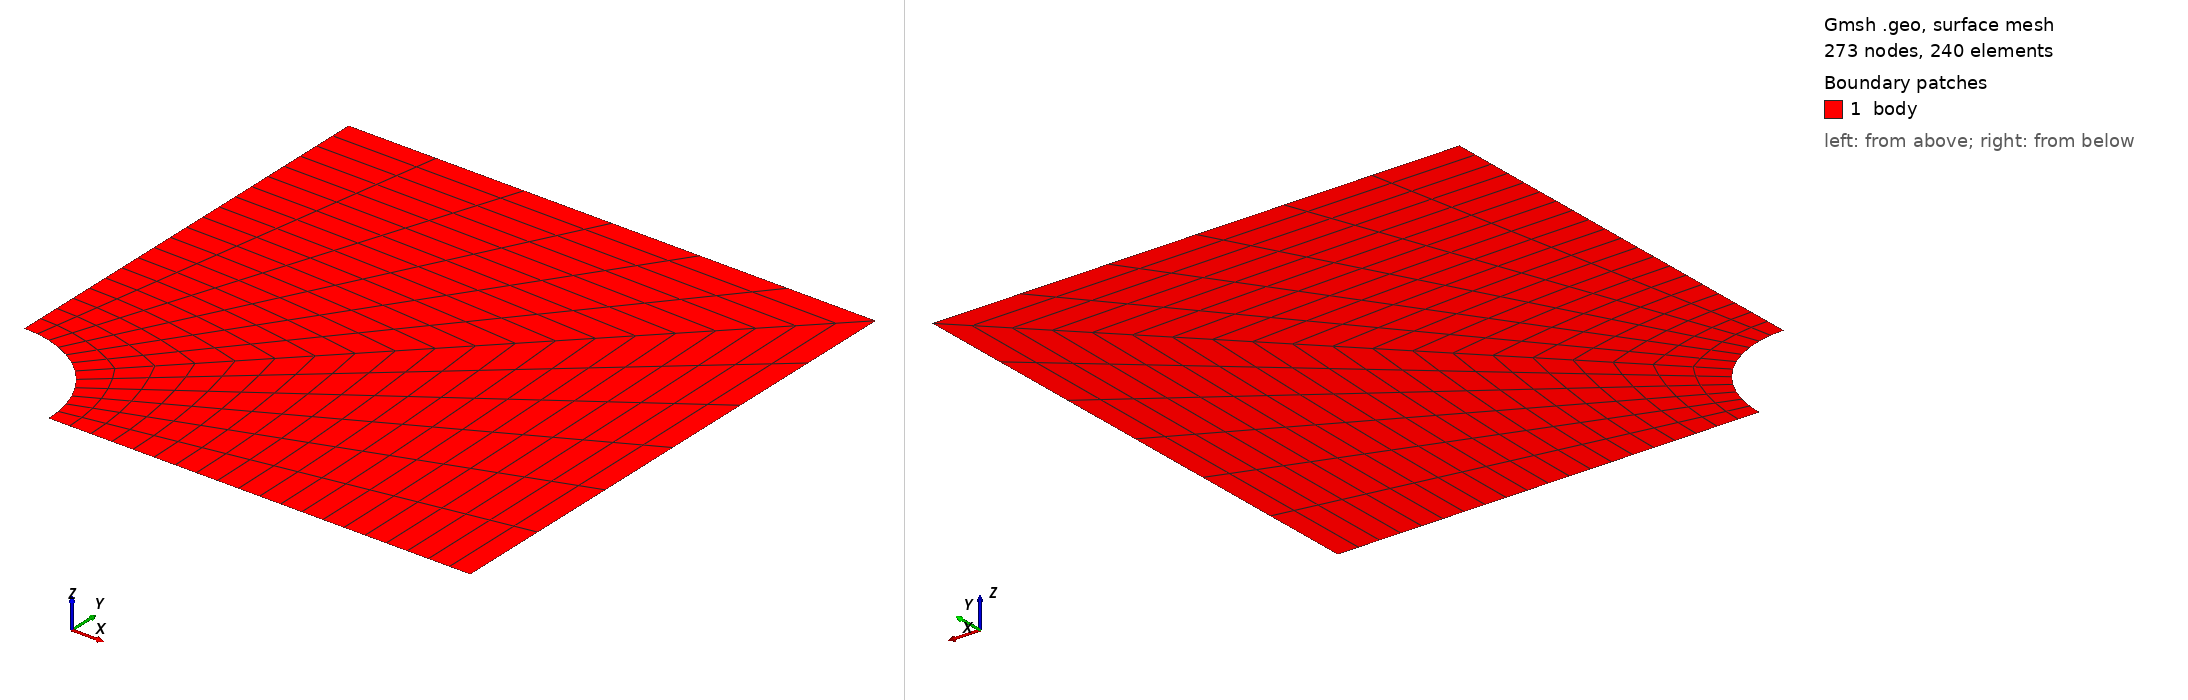

Gmsh geometry script, surface-meshed: 273 nodes, 240 surface elements. Boundary patches (legend numbers): 1 body. Left view from above one corner, right view from below the opposite corner. Legend entries are the model's physical surfaces. The drawing asked Gmsh for element sizes between 1% and 20% of the model's largest extent; the script's own settings can give other sizes.

=== plate_with_hole_quad_1st_size-regular2.geo (drawn) ===
//+
SetFactory("OpenCASCADE");

R = 20;

Rectangle(1) = {0, 0, 0, 100, 100, 0};
//+
Disk(2) = {0, 0, 0, R, R};
//+
BooleanDifference{ Surface{1}; Delete; }{ Surface{2}; Delete; }
//+

//+
Point(6) = {0, 0, 0, 1.0};
//+
Line(6) = {6, 4};
//+
BooleanFragments{ Surface{1}; Delete; }{ Curve{6}; Delete; }
//+
Recursive Delete {
  Curve{8}; Point{7}; 
}

//+
Transfinite Curve {6, 2, 4} = 21 Using Progression 1;
Transfinite Curve {5, 7, 1, 3} = 7 Using Progression 1;
//+
Transfinite Surface {2};
//+
Transfinite Surface {1};



Recombine Surface {2, 1};
Mesh.ElementOrder = 1;
Mesh 2;

//+
Physical Surface("body", 8) = {1, 2};
//+
Physical Curve("left", 9) = {6};
//+
Physical Curve("bottom", 10) = {4};
//+
Physical Curve("right", 11) = {3};
//+
Physical Curve("top", 12) = {7};
//+
Physical Curve("path", 13) = {2};
//+
